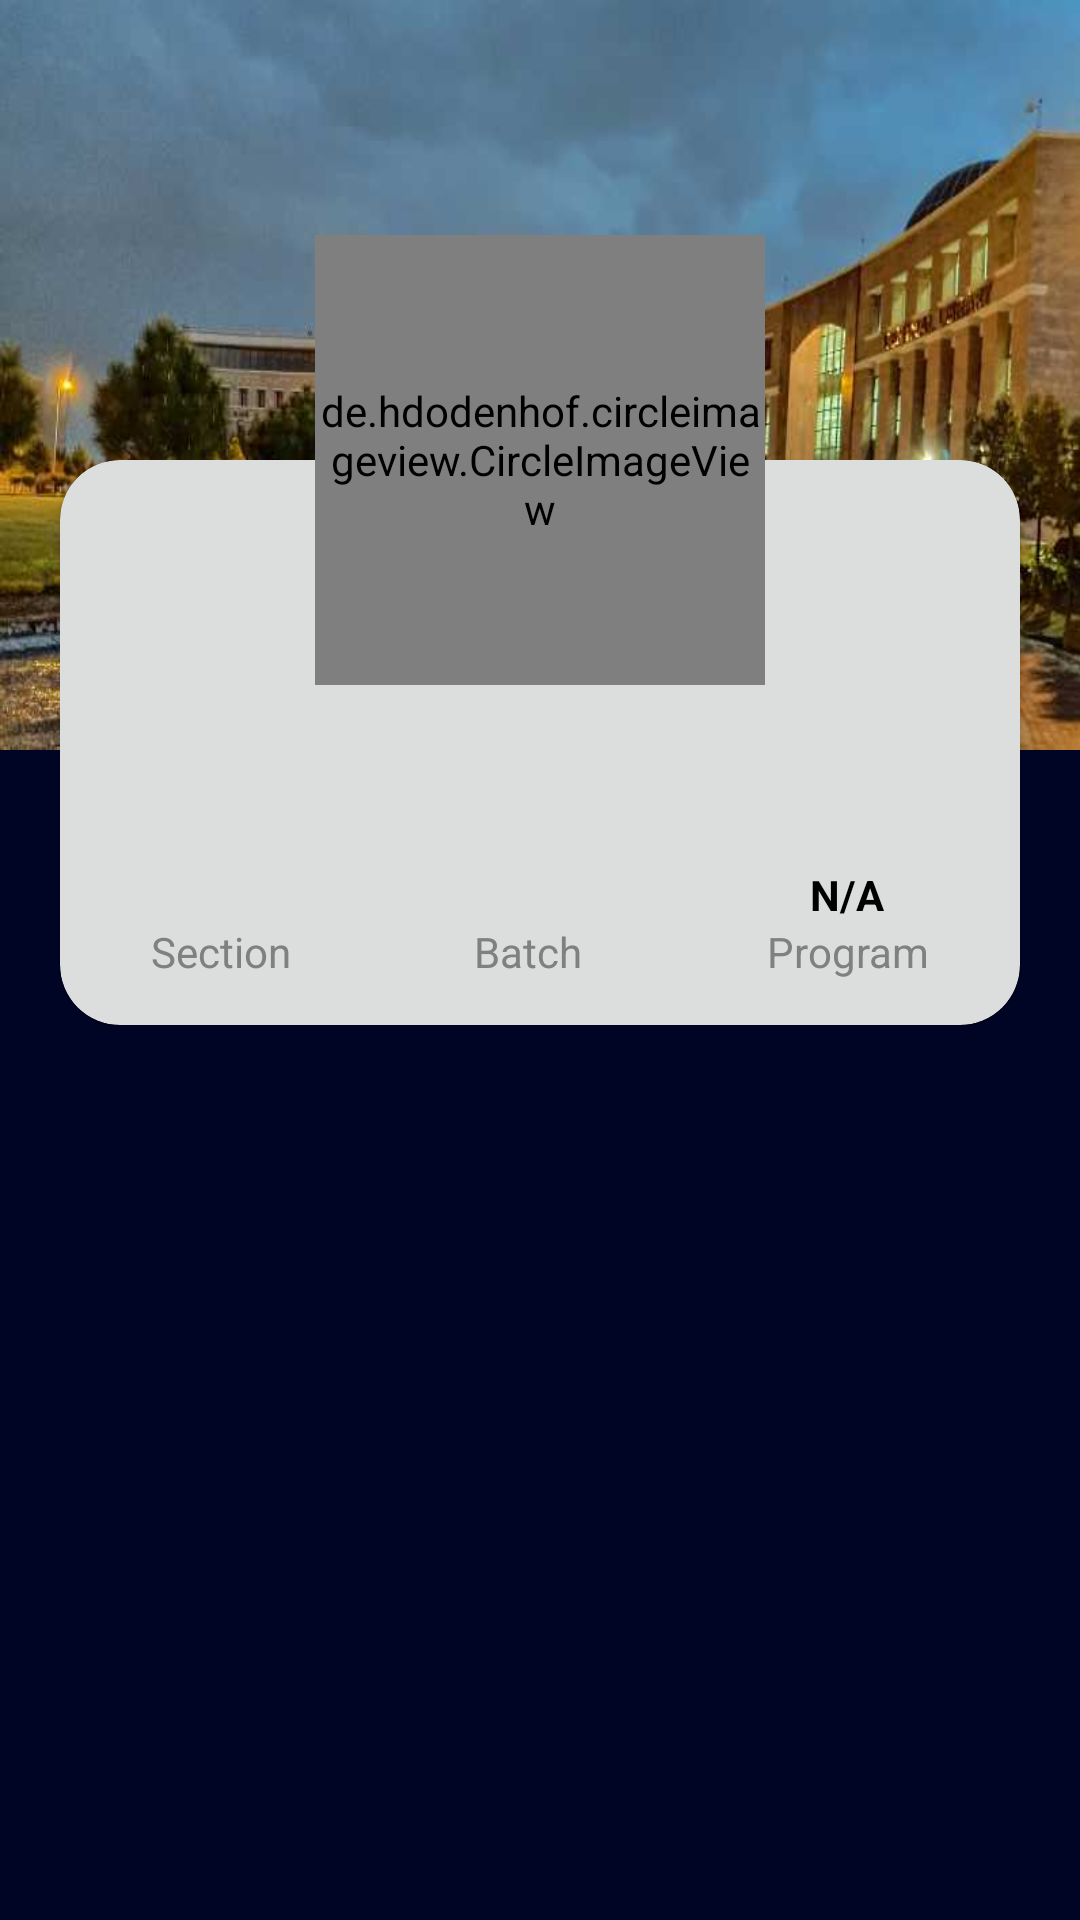

Here is an Android app screen rendered from its layout file. Give the layout XML and the strings, colors and styles it references.
<!-- AndroidManifest.xml: application theme AppTheme -->
<!-- res/layout/fragment_complete_profile_profile_image_asking.xml -->
<?xml version="1.0" encoding="utf-8"?>
<FrameLayout xmlns:android="http://schemas.android.com/apk/res/android"
        xmlns:app="http://schemas.android.com/apk/res-auto"
        android:layout_width="match_parent"
        android:layout_height="match_parent"
        android:background="@color/gradientBlue">


    <androidx.constraintlayout.widget.ConstraintLayout
            android:layout_width="match_parent"
            android:layout_height="wrap_content">


        <View
                android:id="@+id/viewHolder"
                android:layout_width="match_parent"
                android:layout_height="250dp"
                android:background="@drawable/nust_cover"
                app:layout_constraintEnd_toEndOf="parent"
                app:layout_constraintStart_toStartOf="parent"
                app:layout_constraintTop_toTopOf="parent" />

        <FrameLayout
                android:id="@+id/layoutProfile"
                android:layout_width="match_parent"
                android:layout_height="wrap_content"
                app:layout_constraintBottom_toBottomOf="@+id/viewHolder"
                app:layout_constraintTop_toBottomOf="@+id/viewHolder">

            <androidx.cardview.widget.CardView
                    android:layout_width="match_parent"
                    android:layout_height="wrap_content"
                    android:layout_marginStart="20dp"
                    android:layout_marginEnd="20dp"
                    android:layout_marginBottom="5dp"
                    android:elevation="10dp"
                    app:cardBackgroundColor="@color/grey"
                    app:cardCornerRadius="20dp">

                <RelativeLayout

                        android:layout_width="match_parent"
                        android:layout_height="wrap_content">


                    <TextView
                            android:id="@+id/TVProfileImageFragmentNameShowing"
                            android:layout_width="match_parent"
                            android:layout_height="wrap_content"
                            android:layout_marginTop="80dp"
                            android:fontFamily="@font/lemon"
                            android:gravity="center"
                            android:textAlignment="center"
                            android:textColor="@color/black"

                            android:textSize="16sp"
                            android:textStyle="bold" />

                    <TextView
                            android:id="@+id/TVProfileImageFragmentSchoolShowing"
                            android:layout_width="match_parent"
                            android:layout_height="wrap_content"
                            android:layout_below="@+id/TVProfileImageFragmentNameShowing"
                            android:layout_marginTop="2dp"
                            android:gravity="center"
                            android:textAlignment="center"
                            android:textColor="@color/darkOrange"
                            android:textSize="16sp"
                            android:textStyle="bold"

                            />

                    <LinearLayout

                            android:id="@+id/LLProfileImageFragmentEtcInfoContainer"
                            android:layout_width="match_parent"
                            android:layout_height="wrap_content"
                            android:layout_below="@+id/TVProfileImageFragmentSchoolShowing"
                            android:paddingTop="10dp"
                            android:paddingBottom="15dp"
                            android:weightSum="3"

                            >

                        <LinearLayout
                                android:layout_width="wrap_content"
                                android:layout_height="wrap_content"
                                android:layout_weight="1"
                                android:elevation="20dp"
                                android:orientation="vertical">

                            <TextView
                                    android:id="@+id/TVProfileImageFragmentSectionShowing"
                                    android:layout_width="wrap_content"
                                    android:layout_height="wrap_content"
                                    android:layout_gravity="center"
                                    android:gravity="center"
                                    android:textAlignment="center"
                                    android:textColor="@color/black"
                                    android:textStyle="bold"

                                    />

                            <TextView
                                    android:layout_width="wrap_content"
                                    android:layout_height="wrap_content"
                                    android:layout_gravity="center"
                                    android:gravity="center"
                                    android:text="Section"
                                    android:textAlignment="center"
                                    android:textColor="@color/darkGrey"

                                    />


                        </LinearLayout>

                        <LinearLayout
                                android:layout_width="wrap_content"
                                android:layout_height="wrap_content"
                                android:layout_weight="1"
                                android:elevation="20dp"
                                android:orientation="vertical">

                            <TextView
                                    android:id="@+id/TVProfileImageFragmentBadgeShowing"
                                    android:layout_width="wrap_content"
                                    android:layout_height="wrap_content"
                                    android:layout_gravity="center"
                                    android:gravity="center"
                                    android:textAlignment="center"
                                    android:textColor="@color/black"
                                    android:textStyle="bold"

                                    />

                            <TextView
                                    android:layout_width="wrap_content"
                                    android:layout_height="wrap_content"
                                    android:layout_gravity="center"
                                    android:gravity="center"
                                    android:text="Batch"
                                    android:textAlignment="center"
                                    android:textColor="@color/darkGrey"

                                    />


                        </LinearLayout>

                        <LinearLayout
                                android:layout_width="wrap_content"
                                android:layout_height="wrap_content"
                                android:layout_weight="1"
                                android:elevation="20dp"

                                android:orientation="vertical">

                            <TextView
                                    android:layout_width="wrap_content"
                                    android:layout_height="wrap_content"
                                    android:layout_gravity="center"
                                    android:gravity="center"
                                    android:text="N/A"
                                    android:textAlignment="center"
                                    android:textColor="@color/black"
                                    android:textStyle="bold"

                                    />

                            <TextView
                                    android:layout_width="wrap_content"
                                    android:layout_height="wrap_content"
                                    android:layout_gravity="center"
                                    android:gravity="center"
                                    android:text="Program"
                                    android:textAlignment="center"
                                    android:textColor="@color/darkGrey"

                                    />


                        </LinearLayout>


                    </LinearLayout>


                </RelativeLayout>


            </androidx.cardview.widget.CardView>

        </FrameLayout>


        <de.hdodenhof.circleimageview.CircleImageView
                android:id="@+id/IVProfileImageFragmentProfilePic"
                android:layout_width="150dp"
                android:layout_height="150dp"
                android:src="@drawable/nust_blur_scholar_avenue"
                app:civ_border_color="@color/colorPrimaryDark"
                app:civ_border_overlay="true"
                app:civ_border_width="3dp"
                app:layout_constraintBottom_toTopOf="@+id/layoutProfile"
                app:layout_constraintEnd_toEndOf="parent"
                app:layout_constraintStart_toStartOf="parent"
                app:layout_constraintTop_toTopOf="@+id/layoutProfile"

                />

    </androidx.constraintlayout.widget.ConstraintLayout>

</FrameLayout>
<!-- resources referenced by this layout -->
<resources>
  <color name="black">#000000</color>
  <color name="colorPrimaryDark">#300B43</color>
  <color name="darkGrey">#7F8080</color>
  <color name="darkOrange">#E34C0E</color>
  <color name="gradientBlue">#000526</color>
  <color name="grey">#DCDDDD</color>
  <!-- drawable nust_blur_scholar_avenue: jpg bitmap (drawable, 97583 bytes) -->
  <!-- drawable nust_cover: jpg bitmap (drawable, 39005 bytes) -->
  <style name="AppTheme" parent="Theme.AppCompat.Light.NoActionBar">
          
          <item name="colorPrimary">@color/colorPrimary</item>
          <item name="colorPrimaryDark">@color/colorPrimaryDark</item>
          <item name="colorAccent">@color/colorAccent</item>
          <item name="android:textColor">@color/darkText</item>
  
          <item name="android:navigationBarColor">@color/colorPrimary</item>
  
  
      </style>
  <color name="colorPrimary">#400885</color>
  <color name="colorAccent">#FFFFFF</color>
  <color name="darkText">#5F5985</color>
</resources>
